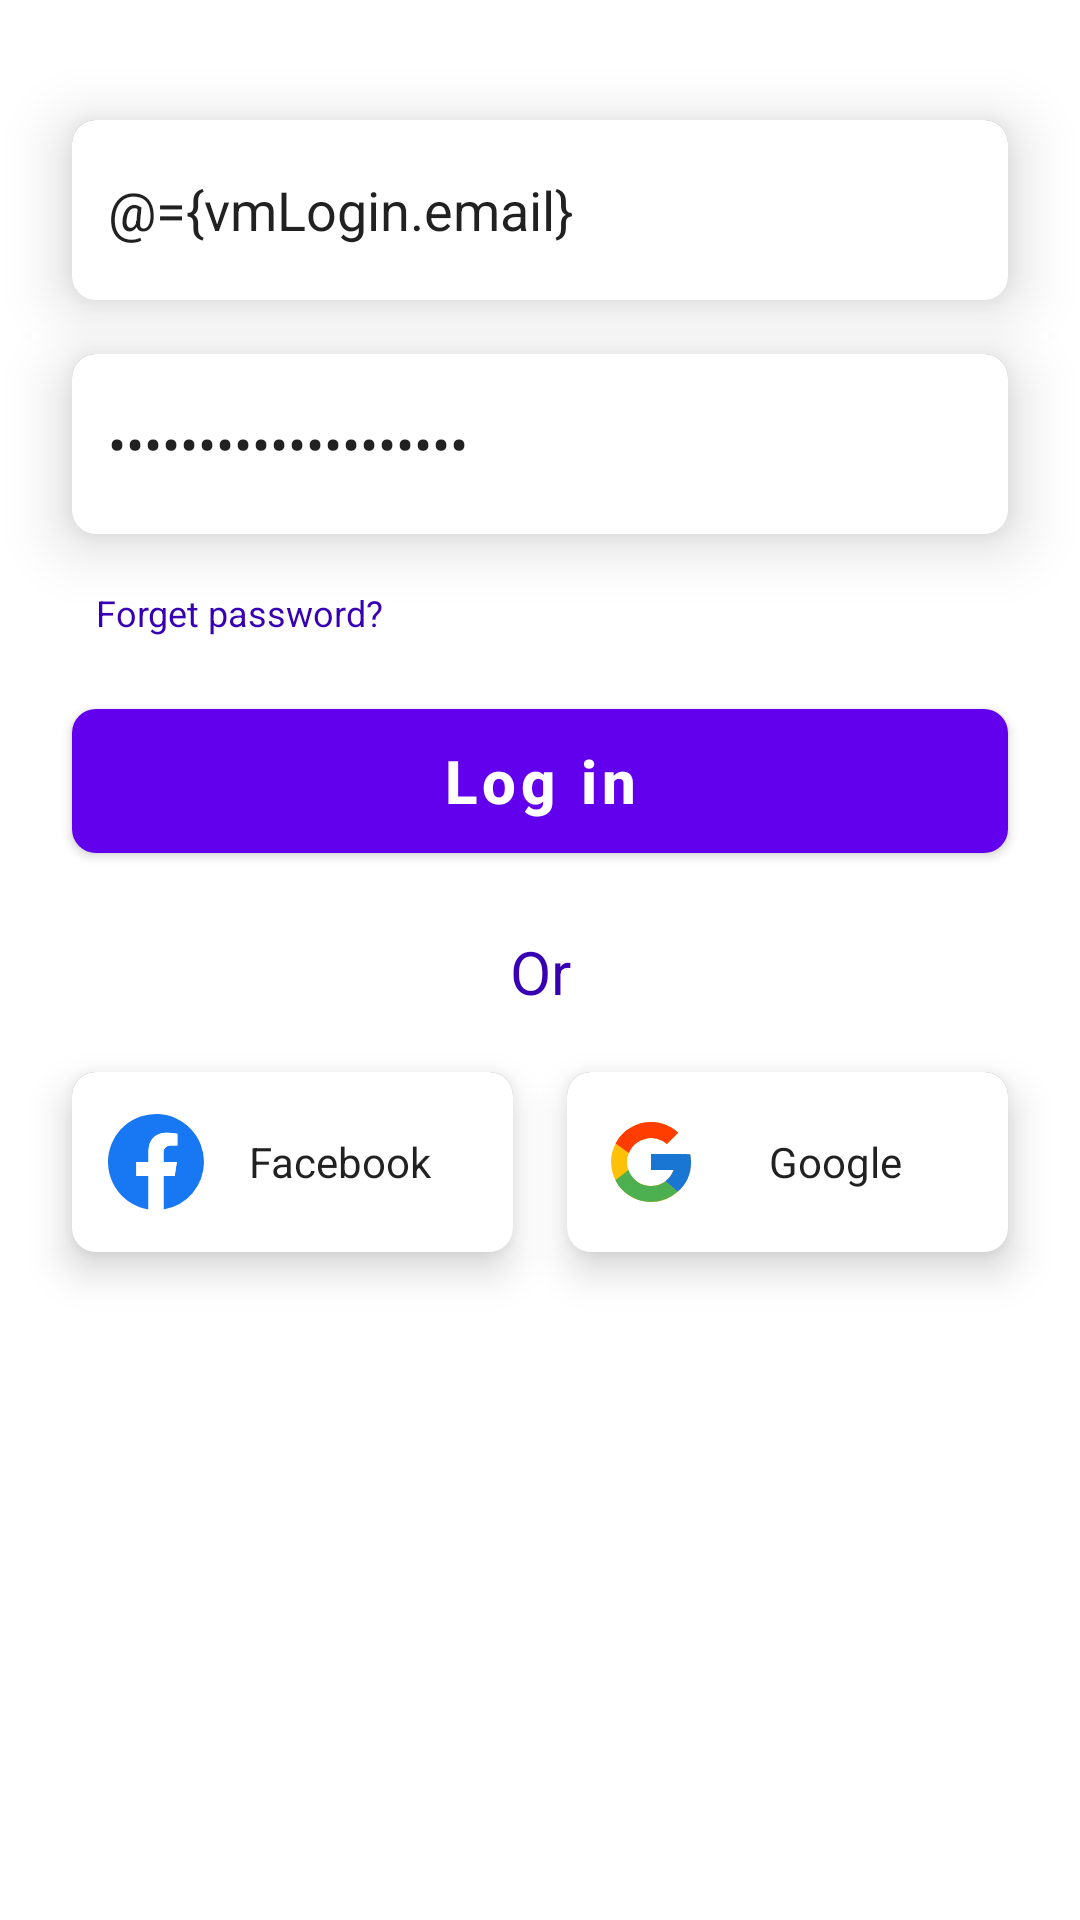

Produce the Android XML layout that renders to this screen, including the resource entries it uses.
<!-- AndroidManifest.xml: application theme AppTheme -->
<!-- res/layout/fragment_login.xml -->
<?xml version="1.0" encoding="utf-8"?>
<layout xmlns:android="http://schemas.android.com/apk/res/android"
    xmlns:app="http://schemas.android.com/apk/res-auto"
    xmlns:tools="http://schemas.android.com/tools">

    <data>

        <variable
            name="vmLogin"
            type="com.main.ui.login.LoginViewModel" />
    </data>

    <androidx.constraintlayout.widget.ConstraintLayout
        android:layout_width="match_parent"
        android:layout_height="match_parent"
        tools:context="com.main.ui.login.LoginFragment">

        <ScrollView
            android:layout_width="match_parent"
            android:layout_height="match_parent">

            <androidx.constraintlayout.widget.ConstraintLayout
                android:layout_width="match_parent"
                android:layout_height="wrap_content">

                <com.google.android.material.textfield.TextInputEditText
                    android:id="@+id/emailID"
                    android:layout_width="0dp"
                    android:layout_height="60dp"
                    android:layout_marginHorizontal="24dp"
                    android:layout_marginTop="40dp"
                    android:background="@drawable/rounded_text_input"
                    android:elevation="12dp"
                    android:text="@={vmLogin.email}"
                    app:error="@{vmLogin.emailError}"

                    android:hint="@string/user_name_or_e_mail"
                    android:inputType="text"
                    android:paddingHorizontal="12dp"
                    app:layout_constraintEnd_toEndOf="parent"
                    app:layout_constraintStart_toStartOf="parent"
                    app:layout_constraintTop_toTopOf="parent" />

                <com.google.android.material.textfield.TextInputEditText
                    android:id="@+id/password"
                    android:layout_width="0dp"
                    android:layout_height="60dp"
                    android:layout_marginHorizontal="24dp"
                    android:layout_marginTop="18dp"
                    android:background="@drawable/rounded_text_input"
                    android:elevation="12dp"
                    android:text="@={vmLogin.password}"
                    app:error="@{vmLogin.passwordError}"

                    android:hint="@string/password"
                    android:inputType="textPassword"
                    android:paddingHorizontal="12dp"
                    app:layout_constraintEnd_toEndOf="parent"
                    app:layout_constraintStart_toStartOf="parent"
                    app:layout_constraintTop_toBottomOf="@id/emailID" />

                <TextView
                    android:id="@+id/tv_forget_password"
                    android:layout_width="wrap_content"
                    android:layout_height="wrap_content"
                    android:layout_marginHorizontal="8dp"
                    android:layout_marginTop="18dp"
                    android:text="@string/forgot_password"
                    android:textColor="?attr/colorPrimaryVariant"
                    android:textSize="12sp"
                    app:layout_constraintStart_toStartOf="@id/password"
                    app:layout_constraintTop_toBottomOf="@id/password" />

                <com.google.android.material.button.MaterialButton
                    android:id="@+id/btn_login"
                    android:layout_width="0dp"
                    android:layout_height="60dp"
                    android:layout_marginTop="18dp"
                    android:text="@string/log_in"
                    android:textAllCaps="false"
                    android:textSize="20sp"
                    android:textStyle="bold"
                    app:cornerRadius="8dp"
                    android:onClick="@{()->vmLogin.openHome()}"
                    app:layout_constraintEnd_toEndOf="@id/emailID"
                    app:layout_constraintStart_toStartOf="@id/emailID"
                    app:layout_constraintTop_toBottomOf="@id/tv_forget_password" />

                <TextView
                    android:id="@+id/tv_or"
                    android:layout_width="wrap_content"
                    android:layout_height="wrap_content"
                    android:layout_marginVertical="20dp"
                    android:text="@string/or"
                    android:textColor="?attr/colorPrimaryVariant"
                    android:textSize="20sp"
                    app:layout_constraintEnd_toEndOf="parent"
                    app:layout_constraintStart_toStartOf="parent"
                    app:layout_constraintTop_toBottomOf="@id/btn_login" />

                <com.google.android.material.textfield.TextInputEditText
                    android:id="@+id/btn_facebook"
                    android:layout_width="0dp"
                    android:layout_height="60dp"

                    android:layout_marginTop="20dp"
                    android:layout_marginEnd="18dp"
                    android:background="@drawable/rounded_text_input"
                    android:cursorVisible="false"
                    android:drawableStart="@drawable/ic_logo_facebook"
                    android:elevation="8dp"
                    android:focusable="false"
                    android:inputType="none"
                    android:paddingHorizontal="12dp"
                    android:selectAllOnFocus="true"
                    android:text="@string/facebook"
                    android:textAlignment="center"
                    android:textSize="14sp"
                    android:layout_marginBottom="12dp"

                    app:layout_constraintEnd_toStartOf="@id/btn_google"
                    app:layout_constraintStart_toStartOf="@id/emailID"
                    app:layout_constraintTop_toBottomOf="@id/tv_or" />

                <com.google.android.material.textfield.TextInputEditText
                    android:id="@+id/btn_google"
                    android:layout_width="0dp"
                    android:layout_height="60dp"

                    android:background="@drawable/rounded_text_input"
                    android:cursorVisible="false"
                    android:drawableStart="@drawable/ic_flat_color_icon_google"
                    android:elevation="8dp"
                    android:focusable="false"
                    android:inputType="none"
                    android:paddingHorizontal="12dp"
                    android:selectAllOnFocus="true"
                    android:text="@string/google"
                    android:textAlignment="center"
                    android:textSize="14sp"

                    app:layout_constraintEnd_toEndOf="@id/emailID"
                    app:layout_constraintStart_toEndOf="@id/btn_facebook"
                    app:layout_constraintTop_toTopOf="@id/btn_facebook" />

                <LinearLayout
                    android:layout_width="match_parent"
                    android:layout_height="wrap_content"
                    android:layout_marginVertical="40dp"
                    android:gravity="center_horizontal"
                    android:orientation="horizontal"
                    app:layout_constraintBottom_toBottomOf="parent"
                    app:layout_constraintEnd_toEndOf="parent"
                    app:layout_constraintStart_toStartOf="parent"
                    app:layout_constraintTop_toBottomOf="@id/btn_facebook">

                    <TextView
                        android:layout_width="wrap_content"
                        android:layout_height="wrap_content"
                        android:textSize="14sp" />

                    <TextView
                        android:layout_width="wrap_content"
                        android:layout_height="wrap_content"
                        android:layout_marginStart="8dp"
                        android:clickable="true"
                        android:focusable="true"
                        android:textColor="?attr/colorPrimaryVariant"
                        android:textSize="15sp" />
                </LinearLayout>
            </androidx.constraintlayout.widget.ConstraintLayout>
        </ScrollView>

    </androidx.constraintlayout.widget.ConstraintLayout>
</layout>
<!-- resources referenced by this layout -->
<resources>
  <!-- drawable ic_logo_facebook (drawable-anydpi) -->
  <vector xmlns:android="http://schemas.android.com/apk/res/android"
      android:width="32dp"
      android:height="32dp"
      android:viewportWidth="32"
      android:viewportHeight="32">
    <path
        android:pathData="M32,16A16,16 0,1 0,13.5 31.806V20.625H9.438V16H13.5V12.475c0,-4.01 2.389,-6.225 6.043,-6.225a24.6,24.6 0,0 1,3.582 0.313V10.5H21.108A2.312,2.312 0,0 0,18.5 13v3h4.438l-0.709,4.625H18.5V31.806A16,16 0,0 0,32 16Z"
        android:fillColor="#1877f2"/>
    <path
        android:pathData="M22.229,20.625 L22.938,16L18.501,16v-3a2.312,2.312 0,0 1,2.608 -2.5h2.017L23.126,6.563A24.6,24.6 0,0 0,19.544 6.25C15.889,6.25 13.501,8.465 13.501,12.475L13.501,16L9.438,16v4.625L13.501,20.625L13.501,31.806a16.174,16.174 0,0 0,5 0L18.501,20.625Z"
        android:fillColor="#fff"/>
  </vector>
  <!-- drawable rounded_text_input (drawable-night) -->
  <?xml version="1.0" encoding="utf-8"?>
  <layer-list xmlns:tools="http://schemas.android.com/tools"
      xmlns:android="http://schemas.android.com/apk/res/android"
      tools:ignore="MissingDefaultResource">
      <item >
          <shape>
              <gradient
                  android:angle="90"
  
                  android:endColor="#989A9A"
                  android:startColor="#DEDEDE" />
              <corners
                  android:bottomLeftRadius="8dp"
                  android:bottomRightRadius="8dp"
                  android:topLeftRadius="8dp"
                  android:topRightRadius="8dp" />
          </shape>
      </item>
      <item>
          <shape android:shape="rectangle">
              <solid android:color="@color/cardview_dark_background" />
              <corners
                  android:bottomLeftRadius="8dp"
                  android:bottomRightRadius="8dp"
                  android:topLeftRadius="8dp"
                  android:topRightRadius="8dp" />
          </shape>
      </item>
  </layer-list>
  <string name="facebook">Facebook</string>
  <string name="forgot_password">Forget password?</string>
  <string name="google">Google</string>
  <string name="log_in">Log in</string>
  <string name="or">Or</string>
  <string name="password">password</string>
  <string name="user_name_or_e_mail">e-mail</string>
  <style name="AppTheme" parent="Theme.MaterialComponents.Light.NoActionBar">
          
          <item name="colorPrimary">@color/colorPrimary</item>
          <item name="colorPrimaryDark">@color/colorPrimaryDark</item>
          <item name="colorAccent">@color/colorAccent</item>
          <item name="colorSecondary">@color/colorPrimary</item>
          <item name="colorControlHighlight">@android:color/black</item>
          <item name="drawerArrowStyle">@style/DrawerArrowStyle</item>
          <item name="android:statusBarColor">@color/colorPrimary</item>
      </style>
  <style name="DrawerArrowStyle" parent="Widget.AppCompat.DrawerArrowToggle">
          <item name="color">@color/colorPrimary</item>
      </style>
  <!-- not gathered from this repository: default colours our renderer supplied (Android Studio template values) -->
  <color name="colorPrimary">#FF6200EE</color>
  <color name="colorPrimaryDark">#FF3700B3</color>
  <color name="colorAccent">#FF03DAC5</color>
</resources>
